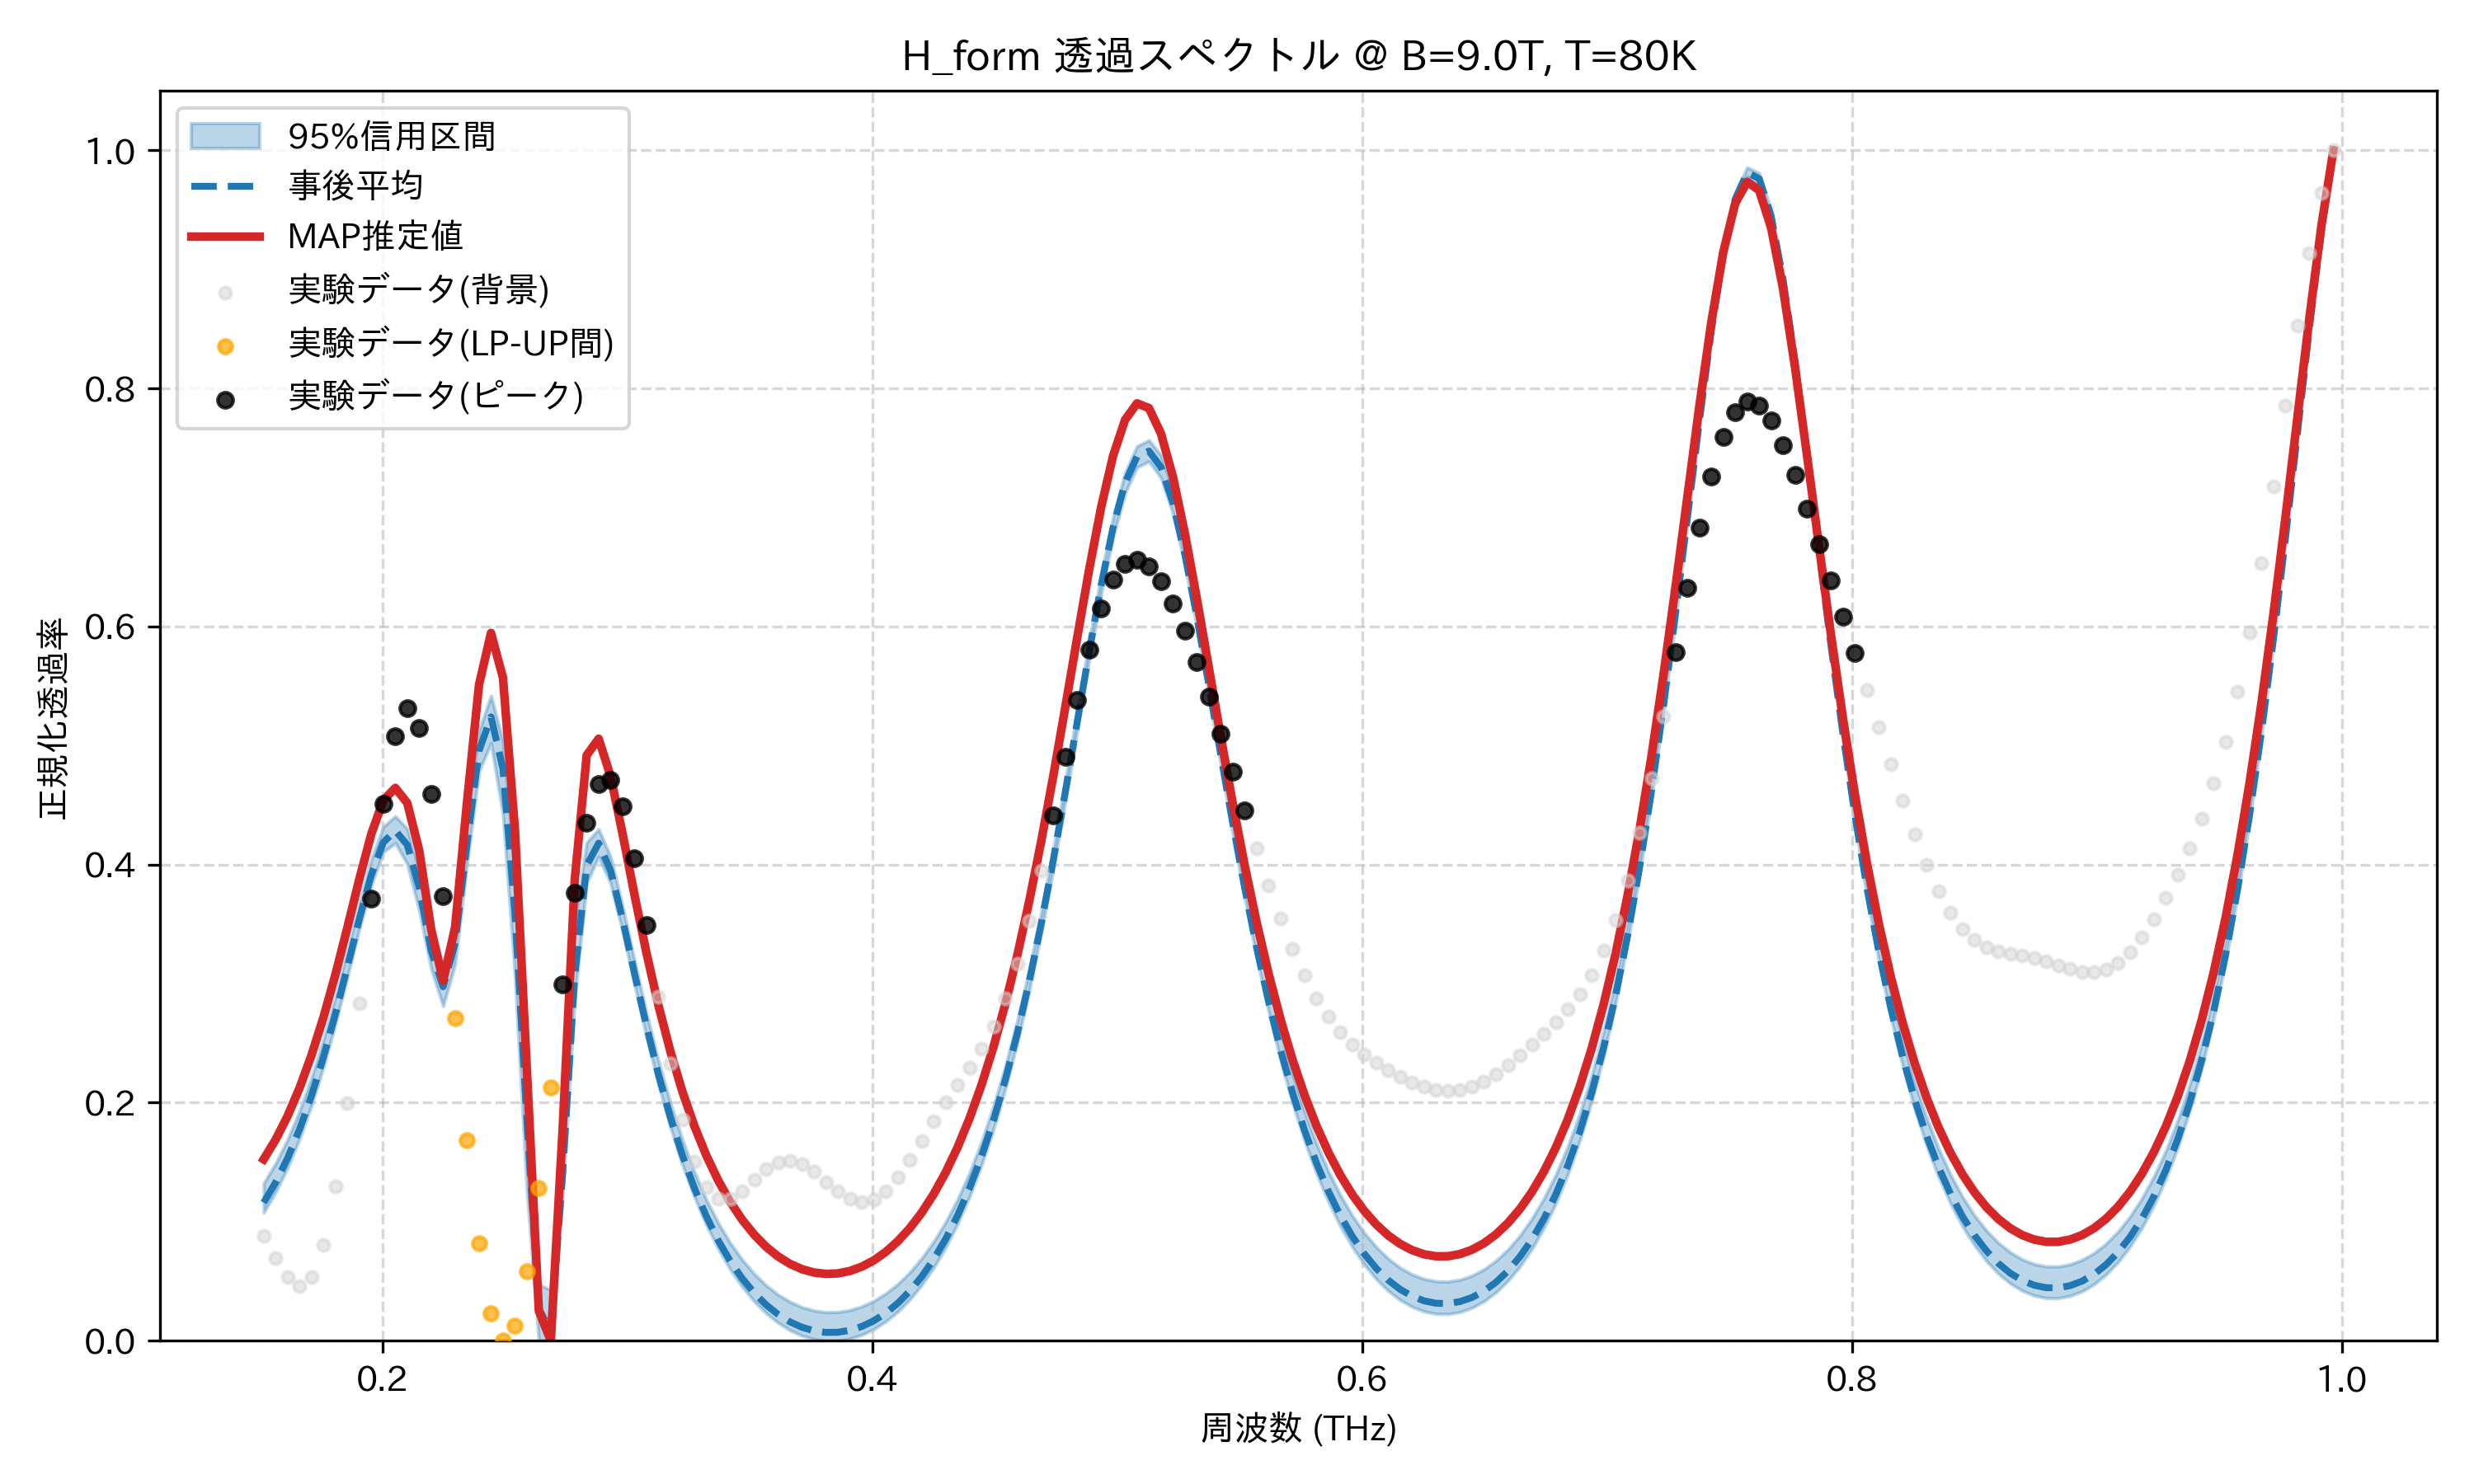

Source data for this figure (header and first rows):
frequency_thz, mean_transmission, map_transmission, lower_95, upper_95, observed_normalized
0.1514, 0.1161, 0.1525, 0.1078, 0.1323, 0.08823
0.1563, 0.1331, 0.169, 0.1249, 0.1491, 0.06972
0.1612, 0.1536, 0.1888, 0.1454, 0.1691, 0.05368
0.1661, 0.1777, 0.2124, 0.1696, 0.1931, 0.04617
0.171, 0.2059, 0.24, 0.1979, 0.221, 0.0535
0.1759, 0.2383, 0.2718, 0.2302, 0.253, 0.08065
0.1808, 0.2747, 0.3078, 0.2664, 0.289, 0.1298
0.1856, 0.3141, 0.3473, 0.3057, 0.3277, 0.1994
0.1905, 0.3544, 0.388, 0.3462, 0.3674, 0.2834
0.1954, 0.3914, 0.4259, 0.3831, 0.4047, 0.3716
0.2003, 0.4186, 0.454, 0.4105, 0.4317, 0.451
0.2052, 0.4286, 0.4644, 0.418, 0.4406, 0.508
0.2101, 0.4166, 0.4518, 0.4004, 0.4301, 0.5313
0.2149, 0.3807, 0.4118, 0.3614, 0.3952, 0.5148
0.2198, 0.3277, 0.3455, 0.3123, 0.3436, 0.4595
0.2247, 0.2974, 0.3024, 0.2811, 0.3165, 0.3736
0.2296, 0.3338, 0.3474, 0.3165, 0.3546, 0.2711
0.2345, 0.4179, 0.4529, 0.4014, 0.4372, 0.1686
0.2394, 0.4956, 0.5511, 0.4784, 0.5125, 0.08195
0.2443, 0.5241, 0.5945, 0.502, 0.5419, 0.02341
0.2491, 0.4803, 0.5569, 0.4417, 0.5038, 0.0
0.254, 0.3605, 0.4295, 0.3067, 0.3904, 0.01297
0.2589, 0.1858, 0.227, 0.1255, 0.2177, 0.05844
0.2638, 0.02726, 0.02523, 0.0, 0.04744, 0.1285
0.2687, 0.007097, 0.0, 0.0, 0.04255, 0.2126
0.2736, 0.1424, 0.1803, 0.1233, 0.2056, 0.2991
0.2785, 0.3069, 0.3874, 0.2877, 0.352, 0.3765
0.2833, 0.3994, 0.4918, 0.3847, 0.4187, 0.4348
0.2882, 0.418, 0.5057, 0.4065, 0.4297, 0.4673
0.2931, 0.3948, 0.4741, 0.384, 0.4065, 0.4714
0.298, 0.3539, 0.4257, 0.344, 0.3647, 0.4488
0.3029, 0.3084, 0.3743, 0.299, 0.3192, 0.4054
0.3078, 0.2641, 0.3255, 0.2552, 0.2752, 0.3493
0.3127, 0.2235, 0.2816, 0.2151, 0.2351, 0.2891
0.3175, 0.1874, 0.2429, 0.1793, 0.1995, 0.2327
0.3224, 0.1557, 0.2093, 0.1479, 0.1689, 0.1855
0.3273, 0.1282, 0.1804, 0.1209, 0.1418, 0.1506
0.3322, 0.1045, 0.1556, 0.09734, 0.1185, 0.1289
0.3371, 0.08425, 0.1345, 0.07712, 0.09886, 0.1193
0.342, 0.06698, 0.1166, 0.0599, 0.08219, 0.1194
0.3468, 0.05239, 0.1016, 0.04535, 0.06812, 0.1259
0.3517, 0.04021, 0.08915, 0.03318, 0.05628, 0.1352
0.3566, 0.03018, 0.07894, 0.02315, 0.04657, 0.1441
0.3615, 0.02213, 0.07081, 0.01509, 0.03875, 0.15
0.3664, 0.0159, 0.06458, 0.008828, 0.03269, 0.1515
0.3713, 0.01136, 0.06012, 0.004272, 0.02828, 0.1484
0.3762, 0.008426, 0.05734, 0.001349, 0.02542, 0.1419
0.381, 0.007047, 0.05619, 0.0, 0.02406, 0.1335
0.3859, 0.007189, 0.05662, 0.000126, 0.02419, 0.1253
0.3908, 0.008852, 0.05865, 0.001777, 0.0258, 0.1193
0.3957, 0.01206, 0.06229, 0.004973, 0.0289, 0.1168
0.4006, 0.01685, 0.0676, 0.009751, 0.03356, 0.119
0.4055, 0.02332, 0.07466, 0.01621, 0.03976, 0.1259
0.4104, 0.03156, 0.08358, 0.02444, 0.04763, 0.1371
0.4152, 0.04171, 0.09452, 0.03459, 0.05744, 0.1516
0.4201, 0.05394, 0.1076, 0.04682, 0.06932, 0.1677
0.425, 0.06846, 0.1232, 0.06135, 0.08336, 0.1842
0.4299, 0.0855, 0.1413, 0.0784, 0.09972, 0.2
0.4348, 0.1054, 0.1625, 0.09826, 0.1188, 0.215
0.4397, 0.1283, 0.1869, 0.1212, 0.1411, 0.2296
... 114 more rows
